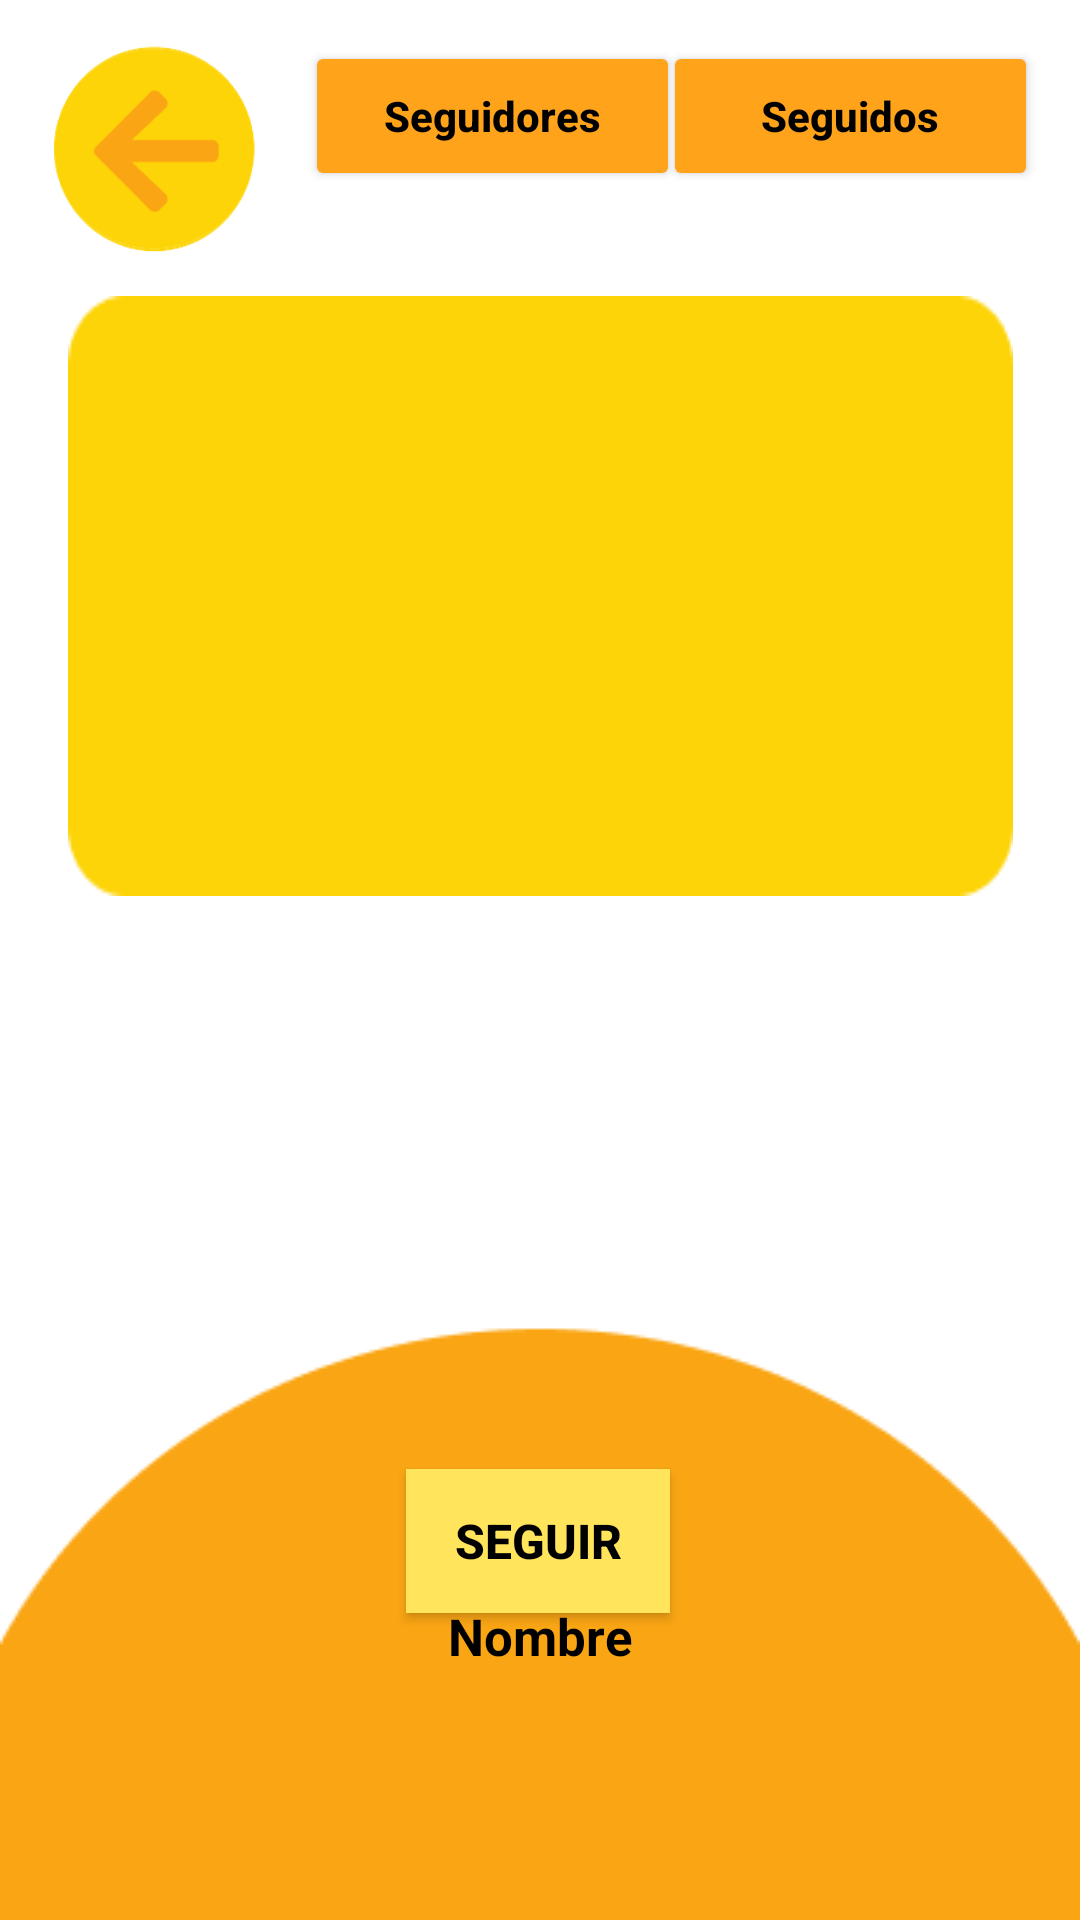

This screen was rendered from an Android layout file. Write that file and the resources it references.
<!-- AndroidManifest.xml: application theme Theme.InstaPet -->
<!-- res/layout/l_perfildueno_act.xml -->
<?xml version="1.0" encoding="utf-8"?>
<androidx.constraintlayout.widget.ConstraintLayout
    xmlns:android="http://schemas.android.com/apk/res/android"
    xmlns:app="http://schemas.android.com/apk/res-auto"
    xmlns:tools="http://schemas.android.com/tools"
    android:layout_width="match_parent"
    android:layout_height="match_parent"
    android:background="@drawable/perfilduenofondo"
    tools:context=".L_PerfilDueno">

    <ImageView
        android:id="@+id/imageView3"
        android:layout_width="wrap_content"
        android:layout_height="wrap_content"
        app:layout_constraintBottom_toBottomOf="parent"
        app:layout_constraintEnd_toEndOf="parent"
        app:layout_constraintHorizontal_bias="0.498"
        app:layout_constraintStart_toStartOf="parent"
        app:layout_constraintTop_toTopOf="parent"
        app:layout_constraintVertical_bias="0.742"
        tools:srcCompat="@tools:sample/avatars" />

    <Button
        android:id="@+id/buttonseguidos"
        android:layout_width="125dp"
        android:layout_height="50dp"
        android:backgroundTint="#FFA31B"
        android:text="Seguidos"
        android:textAllCaps="false"
        android:textColor="#000000"
        android:textIsSelectable="false"
        android:textSize="14sp"
        android:textStyle="bold"
        app:layout_constraintBottom_toBottomOf="parent"
        app:layout_constraintEnd_toEndOf="parent"
        app:layout_constraintHorizontal_bias="0.94"
        app:layout_constraintStart_toStartOf="parent"
        app:layout_constraintTop_toTopOf="parent"
        app:layout_constraintVertical_bias="0.023" />

    <TextView
        android:id="@+id/following"
        android:layout_width="wrap_content"
        android:layout_height="wrap_content"
        android:text="0"
        android:textColor="#000000"
        android:textStyle="bold"
        app:layout_constraintBottom_toBottomOf="parent"
        app:layout_constraintEnd_toEndOf="parent"
        app:layout_constraintHorizontal_bias="0.816"
        app:layout_constraintStart_toStartOf="parent"
        app:layout_constraintTop_toTopOf="parent"
        app:layout_constraintVertical_bias="0.060" />

    <ImageButton
        android:id="@+id/volverPerfilDueno"
        android:layout_width="75dp"
        android:layout_height="75dp"
        android:background="@drawable/btnvolver"
        android:scaleType="centerInside"
        app:layout_constraintBottom_toBottomOf="parent"
        app:layout_constraintEnd_toEndOf="parent"
        app:layout_constraintHorizontal_bias="0.047"
        app:layout_constraintStart_toStartOf="parent"
        app:layout_constraintTop_toTopOf="parent"
        app:layout_constraintVertical_bias="0.022"
        app:srcCompat="@drawable/btnvolver" />

    <Button
        android:id="@+id/buttonseguidores"
        android:layout_width="125dp"
        android:layout_height="50dp"
        android:backgroundTint="#FFA31B"
        android:text="Seguidores"
        android:textAllCaps="false"
        android:textColor="#000000"
        android:textIsSelectable="false"
        android:textSize="14sp"
        android:textStyle="bold"
        app:layout_constraintBottom_toBottomOf="parent"
        app:layout_constraintEnd_toEndOf="parent"
        app:layout_constraintHorizontal_bias="0.433"
        app:layout_constraintStart_toStartOf="parent"
        app:layout_constraintTop_toTopOf="parent"
        app:layout_constraintVertical_bias="0.023" />

    <ScrollView
        android:id="@+id/scrollView2"
        android:layout_width="315dp"
        android:layout_height="200dp"
        android:background="@drawable/rectanguloamarilloparascrollbar"
        android:fillViewport="false"

        android:focusableInTouchMode="false"
        android:isScrollContainer="false"
        android:scrollbarStyle="outsideInset"
        app:layout_constraintBottom_toBottomOf="parent"
        app:layout_constraintEnd_toEndOf="parent"
        app:layout_constraintStart_toStartOf="parent"
        app:layout_constraintTop_toTopOf="parent"
        app:layout_constraintVertical_bias="0.224">

        <LinearLayout
            android:layout_width="match_parent"
            android:layout_height="wrap_content"
            android:orientation="vertical" />
    </ScrollView>

    <TextView
        android:id="@+id/followers"
        android:layout_width="10dp"
        android:layout_height="17dp"
        android:text="0"
        android:textColor="#000000"
        android:textStyle="bold"
        app:layout_constraintBottom_toBottomOf="parent"
        app:layout_constraintEnd_toEndOf="parent"
        app:layout_constraintHorizontal_bias="0.456"
        app:layout_constraintStart_toStartOf="parent"
        app:layout_constraintTop_toTopOf="parent"
        app:layout_constraintVertical_bias="0.06" />

    <ToggleButton
        android:id="@+id/botonSeguirPerfil"
        android:layout_width="wrap_content"
        android:layout_height="wrap_content"
        android:layout_centerHorizontal="true"
        android:background="#FFE45C"
        android:textColor="#000000"
        android:textColorHint="#000000"
        android:textOff="Seguir"
        android:textOn="Siguiendo"
        android:textSize="16sp"
        android:textStyle="bold"
        app:layout_constraintBottom_toBottomOf="parent"
        app:layout_constraintEnd_toEndOf="parent"
        app:layout_constraintHorizontal_bias="0.498"
        app:layout_constraintStart_toStartOf="parent"
        app:layout_constraintTop_toTopOf="parent"
        app:layout_constraintVertical_bias="0.827"
        tools:ignore="MissingConstraints" />

    <TextView
        android:id="@+id/textViewUsername"
        android:layout_width="wrap_content"
        android:layout_height="wrap_content"
        android:text="Nombre"
        android:textColor="#000000"
        android:textSize="17sp"
        android:textStyle="bold"
        app:layout_constraintBottom_toBottomOf="parent"
        app:layout_constraintEnd_toEndOf="parent"
        app:layout_constraintStart_toStartOf="parent"
        app:layout_constraintTop_toTopOf="parent"
        app:layout_constraintVertical_bias="0.865" />


</androidx.constraintlayout.widget.ConstraintLayout>
<!-- resources referenced by this layout -->
<resources>
  <!-- drawable btnvolver: png bitmap (drawable, 5757 bytes) -->
  <!-- drawable perfilduenofondo: png bitmap (drawable-normal, 3495 bytes) -->
  <!-- drawable rectanguloamarilloparascrollbar: png bitmap (drawable-normal, 1255 bytes) -->
  <style name="Theme.InstaPet" parent="Base.Theme.InstaPet" />
  <style name="Base.Theme.InstaPet" parent="Theme.Material3.DayNight.NoActionBar">
          
          
      </style>
</resources>
